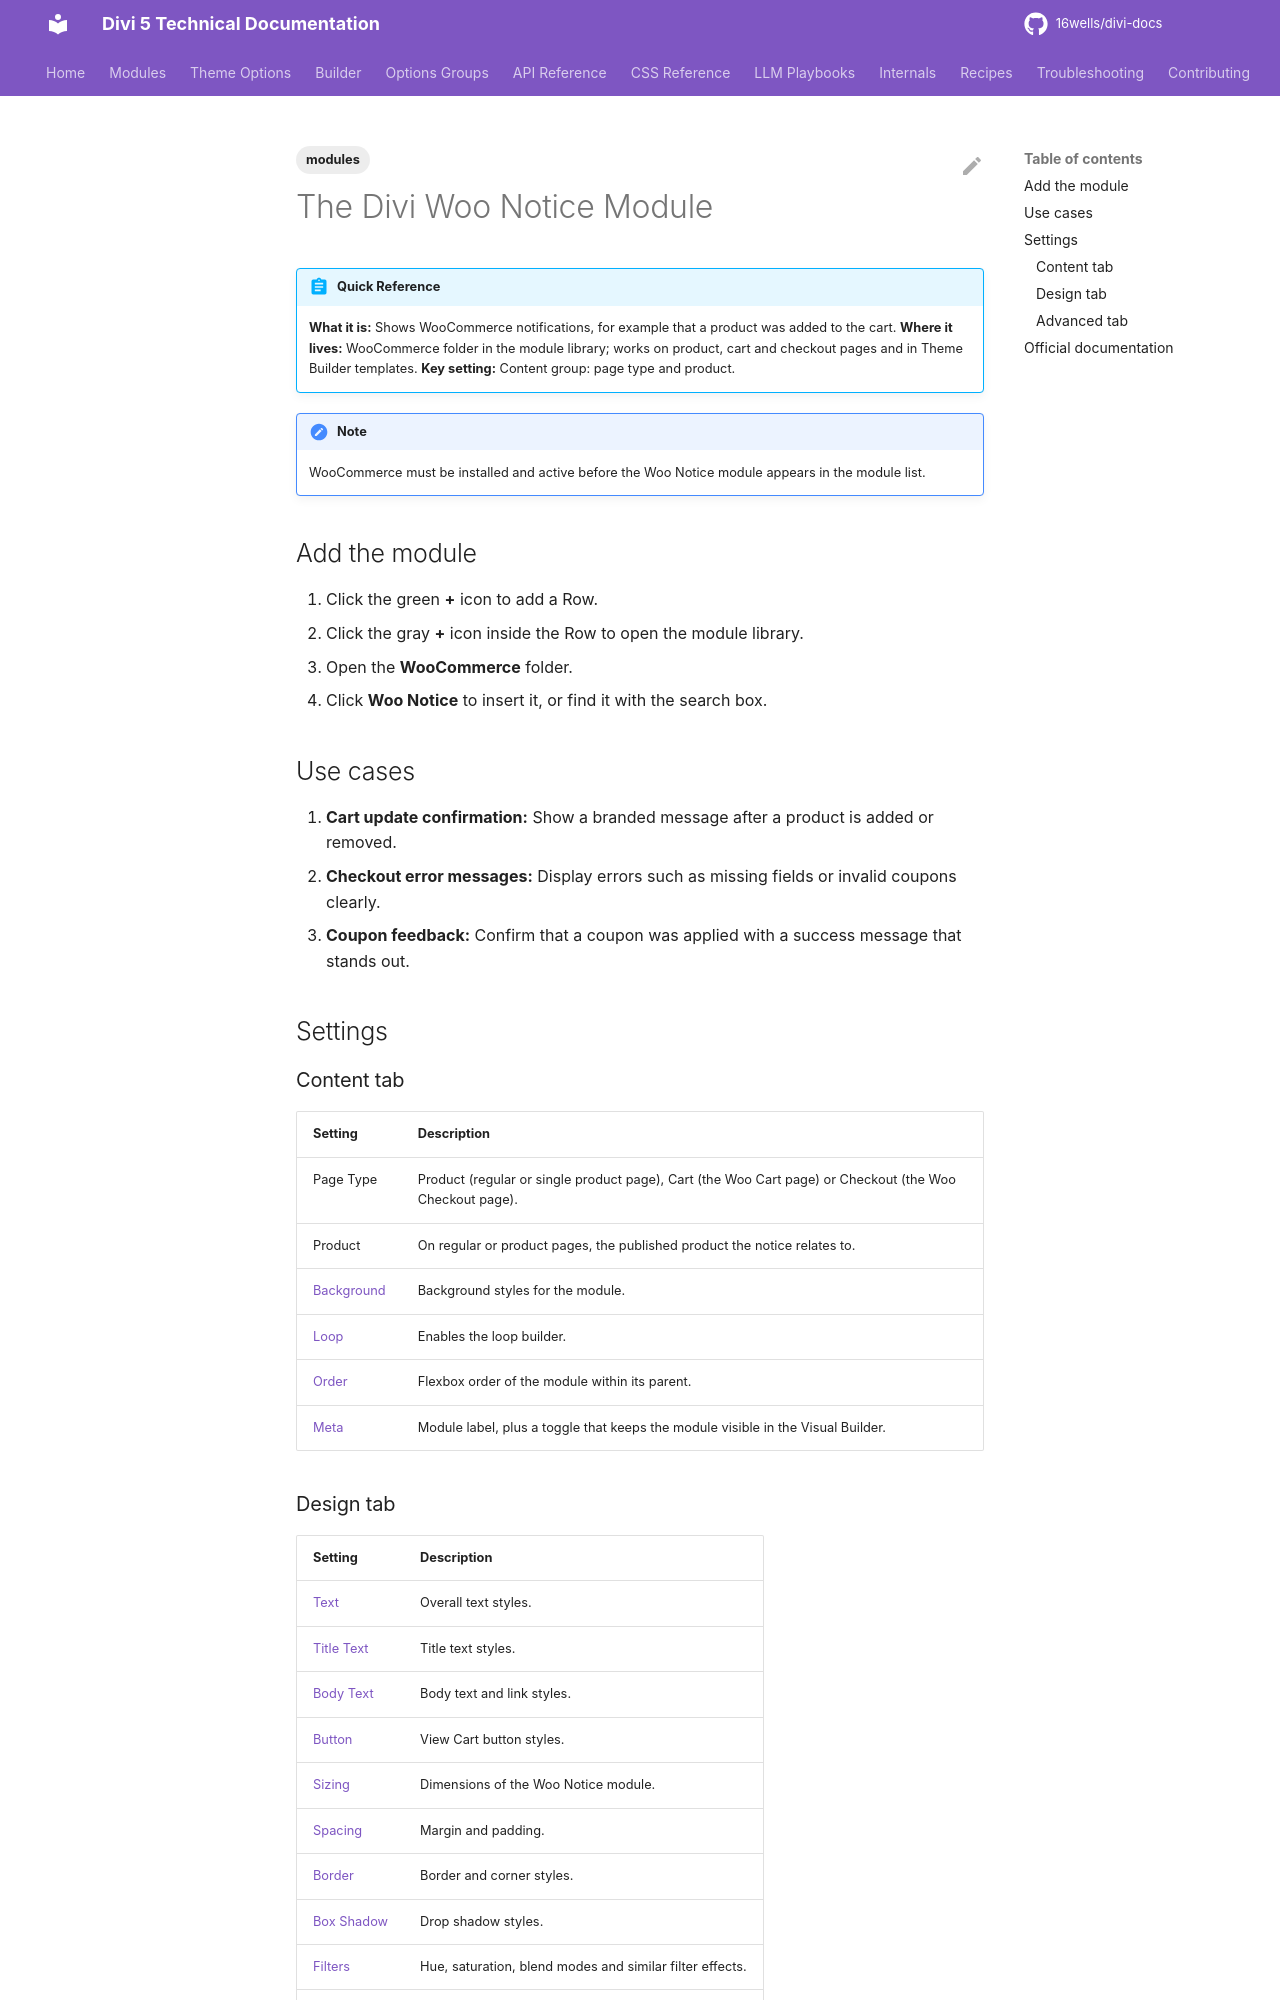

repository: 16wells/divi-docs · page: modules/the-divi-woo-notice-module/index.html · generator: mkdocs

---
title: "The Divi Woo Notice Module"
description: "The Divi 5 Woo Notice module displays WooCommerce notices, such as the product-added-to-cart message, with custom styling."
description: "The Divi 5 Woo Notice module displays WooCommerce notices, such as the product-added-to-cart message, with custom styling."
description: "The Divi 5 Woo Notice module displays WooCommerce notices, such as the product-added-to-cart message, with custom styling."
description: "The Divi 5 Woo Notice module displays WooCommerce notices, such as the product-added-to-cart message, with custom styling."
description: "The Divi 5 Woo Notice module displays WooCommerce notices, such as the product-added-to-cart message, with custom styling."
category: modules
tags: [modules]
related: []
divi_version: "5.x"
last_updated: 2026-11-04
source_url: "https://help.elegantthemes.com/en/articles/12032822"
---

# The Divi Woo Notice Module

!!! abstract "Quick Reference"
    **What it is:** Shows WooCommerce notifications, for example that a product was added to the cart.
    **Where it lives:** WooCommerce folder in the module library; works on product, cart and checkout pages and in Theme Builder templates.
    **Key setting:** Content group: page type and product.

!!! note
    WooCommerce must be installed and active before the Woo Notice module appears in the module list.

## Add the module

1. Click the green **+** icon to add a Row.
2. Click the gray **+** icon inside the Row to open the module library.
3. Open the **WooCommerce** folder.
4. Click **Woo Notice** to insert it, or find it with the search box.

## Use cases

1. **Cart update confirmation:** Show a branded message after a product is added or removed.
2. **Checkout error messages:** Display errors such as missing fields or invalid coupons clearly.
3. **Coupon feedback:** Confirm that a coupon was applied with a success message that stands out.

## Settings

### Content tab

| Setting | Description |
|---|---|
| Page Type | Product (regular or single product page), Cart (the Woo Cart page) or Checkout (the Woo Checkout page). |
| Product | On regular or product pages, the published product the notice relates to. |
| [Background](../options-groups/background.md) | Background styles for the module. |
| [Loop](../builder/loop-builder.md) | Enables the loop builder. |
| [Order](../builder/understanding-flex-order-option-in-divi-5.md) | Flexbox order of the module within its parent. |
| [Meta](../options-groups/meta.md) | Module label, plus a toggle that keeps the module visible in the Visual Builder. |
